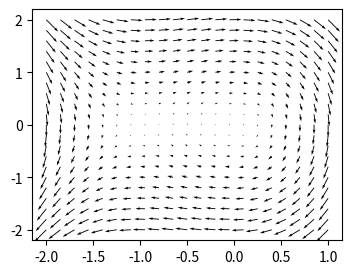
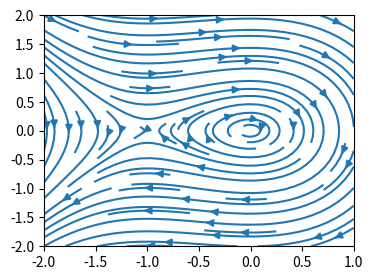

Here is the Python script that generated these plots, in order:
#!/usr/bin/env python3
# -*- coding: utf-8 -*-
"""
Ejemplo de gráfico de campos vectoriales en matplotlib

"""
import numpy as np
from matplotlib import pyplot as plt

x = np.linspace(-2, 1, 21)
y = np.linspace(-2, 2, 21)
X, Y = np.meshgrid(x, y)
U = Y
V = -X - X**2

#%% Flechas
plt.figure(figsize=(4, 3))
plt.quiver(X, Y, U, V)
plt.savefig("grafico_flechas.pdf", bbox_inches="tight")


#%% Lineas de corriente
plt.figure(figsize=(4, 3))
plt.streamplot(X, Y, U, V)
plt.savefig("grafico_lineas_corriente.pdf", bbox_inches="tight")